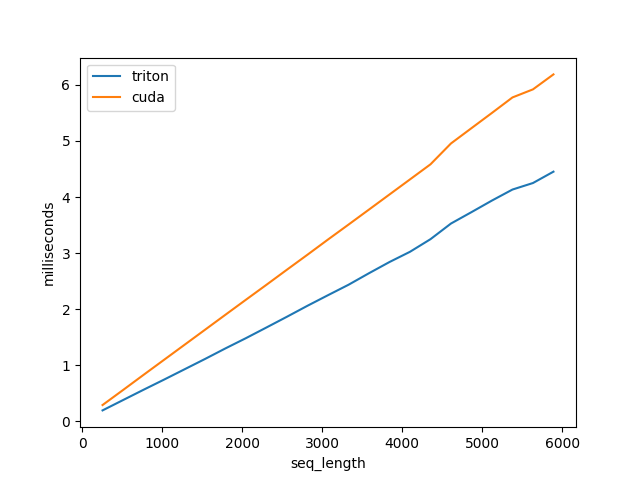

The table this chart was drawn from, first rows:
seq_length, triton, cuda
256.0, 0.2, 0.3
512.0, 0.4, 0.6
768.0, 0.6, 0.8
1024, 0.7, 1.1
1280, 0.9, 1.4
1536, 1.1, 1.6
1792, 1.3, 1.9
2048, 1.5, 2.2
2304, 1.7, 2.4
2560, 1.9, 2.7
2816, 2.1, 3.0
3072, 2.3, 3.2
3328, 2.4, 3.5
3584, 2.6, 3.8
3840, 2.8, 4.0
4096, 3.0, 4.3
4352, 3.2, 4.6
4608, 3.5, 5.0
4864, 3.7, 5.2
5120, 3.9, 5.5
5376, 4.1, 5.8
5632, 4.2, 5.9
5888, 4.5, 6.2
